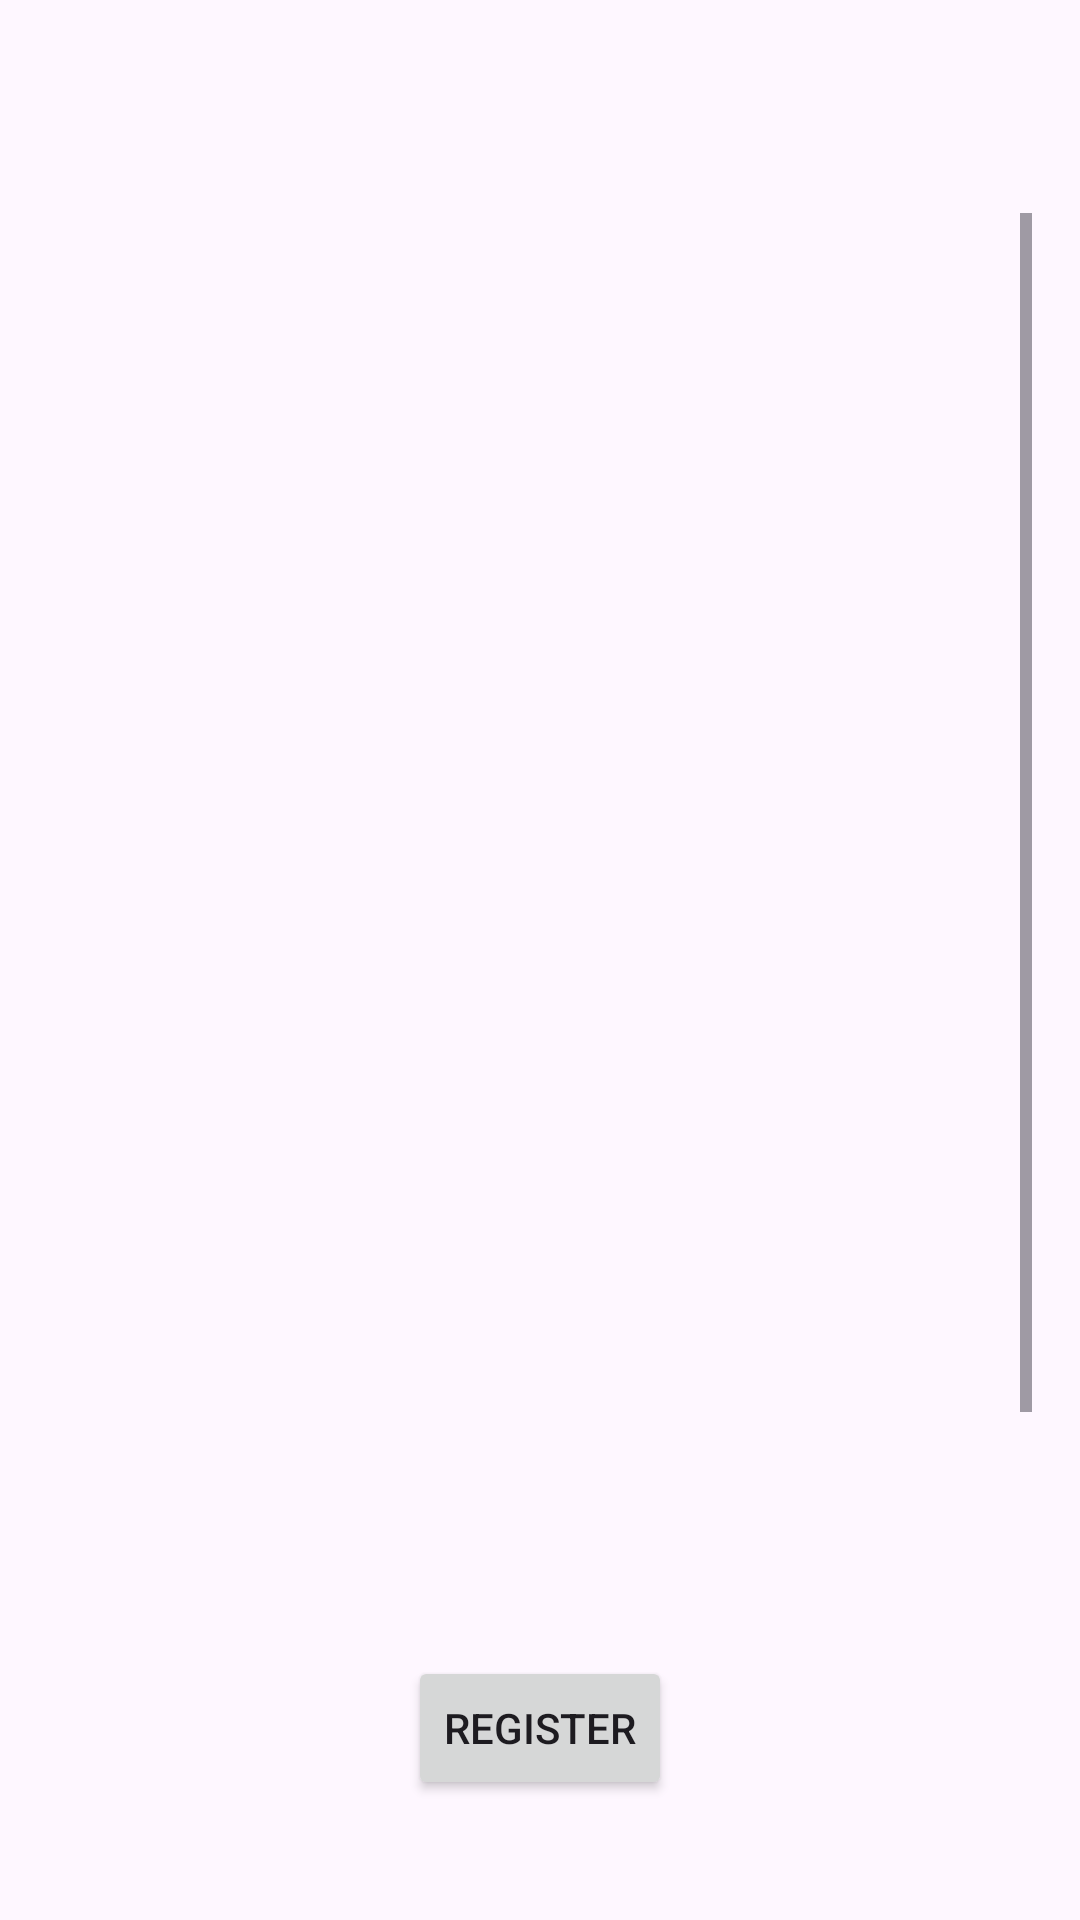

The Android layout XML behind this screen, and the referenced resources:
<!-- AndroidManifest.xml: application theme Theme.MyEvent -->
<!-- res/layout/activity_detail.xml -->
<?xml version="1.0" encoding="utf-8"?>
<androidx.constraintlayout.widget.ConstraintLayout xmlns:android="http://schemas.android.com/apk/res/android"
    xmlns:app="http://schemas.android.com/apk/res-auto"
    xmlns:tools="http://schemas.android.com/tools"
    android:layout_width="match_parent"
    android:layout_height="match_parent"
    android:padding="16dp"
    tools:context=".ActivityDetail">

    <ImageView
        android:id="@+id/ivBack"
        android:layout_width="35dp"
        android:layout_height="35dp"
        android:layout_marginTop="4dp"
        android:contentDescription="@string/back_button"
        android:padding="0dp"
        android:src="@drawable/baseline_arrow_back_24"
        app:layout_constraintStart_toStartOf="parent"
        app:layout_constraintTop_toTopOf="parent"
        app:layout_constraintEnd_toStartOf="@+id/openLinkButton"
        app:layout_constraintHorizontal_bias="0.0"
        app:tint="@android:color/holo_purple"/>

    <ProgressBar
        android:id="@+id/progressBarDetail"
        android:layout_width="wrap_content"
        android:layout_height="wrap_content"
        android:visibility="gone"
        app:layout_constraintTop_toTopOf="parent"
        app:layout_constraintBottom_toBottomOf="parent"
        app:layout_constraintStart_toStartOf="parent"
        app:layout_constraintEnd_toEndOf="parent" />

    <ScrollView
        android:id="@+id/scrollView"
        android:layout_width="0dp"
        android:layout_height="0dp"
        app:layout_constraintTop_toBottomOf="@id/ivBack"
        app:layout_constraintStart_toStartOf="parent"
        app:layout_constraintEnd_toEndOf="parent"
        app:layout_constraintBottom_toTopOf="@id/openLinkButton"
        android:layout_marginTop="16dp">

        <LinearLayout
            android:layout_width="match_parent"
            android:layout_height="wrap_content"
            android:orientation="vertical">

            <ImageView
                android:id="@+id/eventImage"
                android:layout_width="match_parent"
                android:layout_height="300dp"
                android:layout_gravity="center"
                android:layout_marginBottom="16dp"
                android:contentDescription="@string/event_image_description"
                android:scaleType="centerCrop" />

            <ImageButton
                android:id="@+id/favoriteButton"
                android:layout_width="48dp"
                android:layout_height="48dp"
                android:layout_marginTop="16dp"
                android:layout_gravity="center_horizontal"
                android:src="@drawable/baseline_favorite_24"
                android:contentDescription="@string/favorite_button"
                android:background="?attr/selectableItemBackground"
                app:tint="@android:color/holo_purple"
            />


            <TextView
                android:id="@+id/eventName"
                android:layout_width="match_parent"
                android:layout_height="wrap_content"
                android:layout_marginBottom="16dp"
                android:gravity="center"
                android:textSize="24sp"
                android:textStyle="bold"
                android:contentDescription="@string/event_name"
                android:textColor="?attr/colorPrimary"/>

            <TextView
                android:id="@+id/eventOrganizer"
                android:layout_width="match_parent"
                android:layout_height="wrap_content"
                android:layout_marginBottom="16dp"
                android:textSize="16sp"
                android:contentDescription="@string/event_owner"
                android:textColor="?attr/colorPrimaryVariant"/>

            <TextView
                android:id="@+id/eventTime"
                android:layout_width="match_parent"
                android:layout_height="wrap_content"
                android:layout_marginBottom="16dp"
                android:textSize="16sp"
                android:contentDescription="@string/event_begin_time"
                android:textColor="?attr/colorPrimaryVariant"/>

            <TextView
                android:id="@+id/remainingQuota"
                android:layout_width="match_parent"
                android:layout_height="wrap_content"
                android:layout_marginBottom="16dp"
                android:textSize="16sp"
                android:contentDescription="@string/event_quota"
                android:textColor="?attr/colorPrimaryVariant"/>

            <TextView
                android:id="@+id/eventDescription"
                android:layout_width="match_parent"
                android:layout_height="wrap_content"
                android:layout_marginBottom="16dp"
                android:textSize="16sp"
                android:contentDescription="@string/event_summary"
                android:textColor="?attr/colorPrimaryVariant"/>
        </LinearLayout>
    </ScrollView>

    <Button
        android:id="@+id/openLinkButton"
        android:layout_width="wrap_content"
        android:layout_height="wrap_content"
        android:text="@string/reg_button"
        app:layout_constraintBottom_toBottomOf="parent"
        app:layout_constraintStart_toStartOf="parent"
        app:layout_constraintEnd_toEndOf="parent"
        android:layout_marginStart="16dp"
        android:layout_marginEnd="16dp"
        android:layout_marginBottom="24dp"/>

</androidx.constraintlayout.widget.ConstraintLayout>
<!-- resources referenced by this layout -->
<resources>
  <string name="back_button">Back</string>
  <string name="event_begin_time">Begin Time</string>
  <string name="event_image_description">Image Cover</string>
  <string name="event_name">Event Name</string>
  <string name="event_owner">Owner</string>
  <string name="event_quota">Quota</string>
  <string name="event_summary">Event Summary</string>
  <string name="favorite_button">Favorite</string>
  <string name="reg_button">Register</string>
  <style name="Theme.MyEvent" parent="Base.Theme.MyEvent" />
  <style name="Base.Theme.MyEvent" parent="Theme.Material3.DayNight.NoActionBar">
  
          <item name="colorPrimary">#522258</item>
          <item name="colorPrimaryVariant">#605678</item>
          <item name="colorOnPrimary">#FFFFFF</item>
      </style>
</resources>
